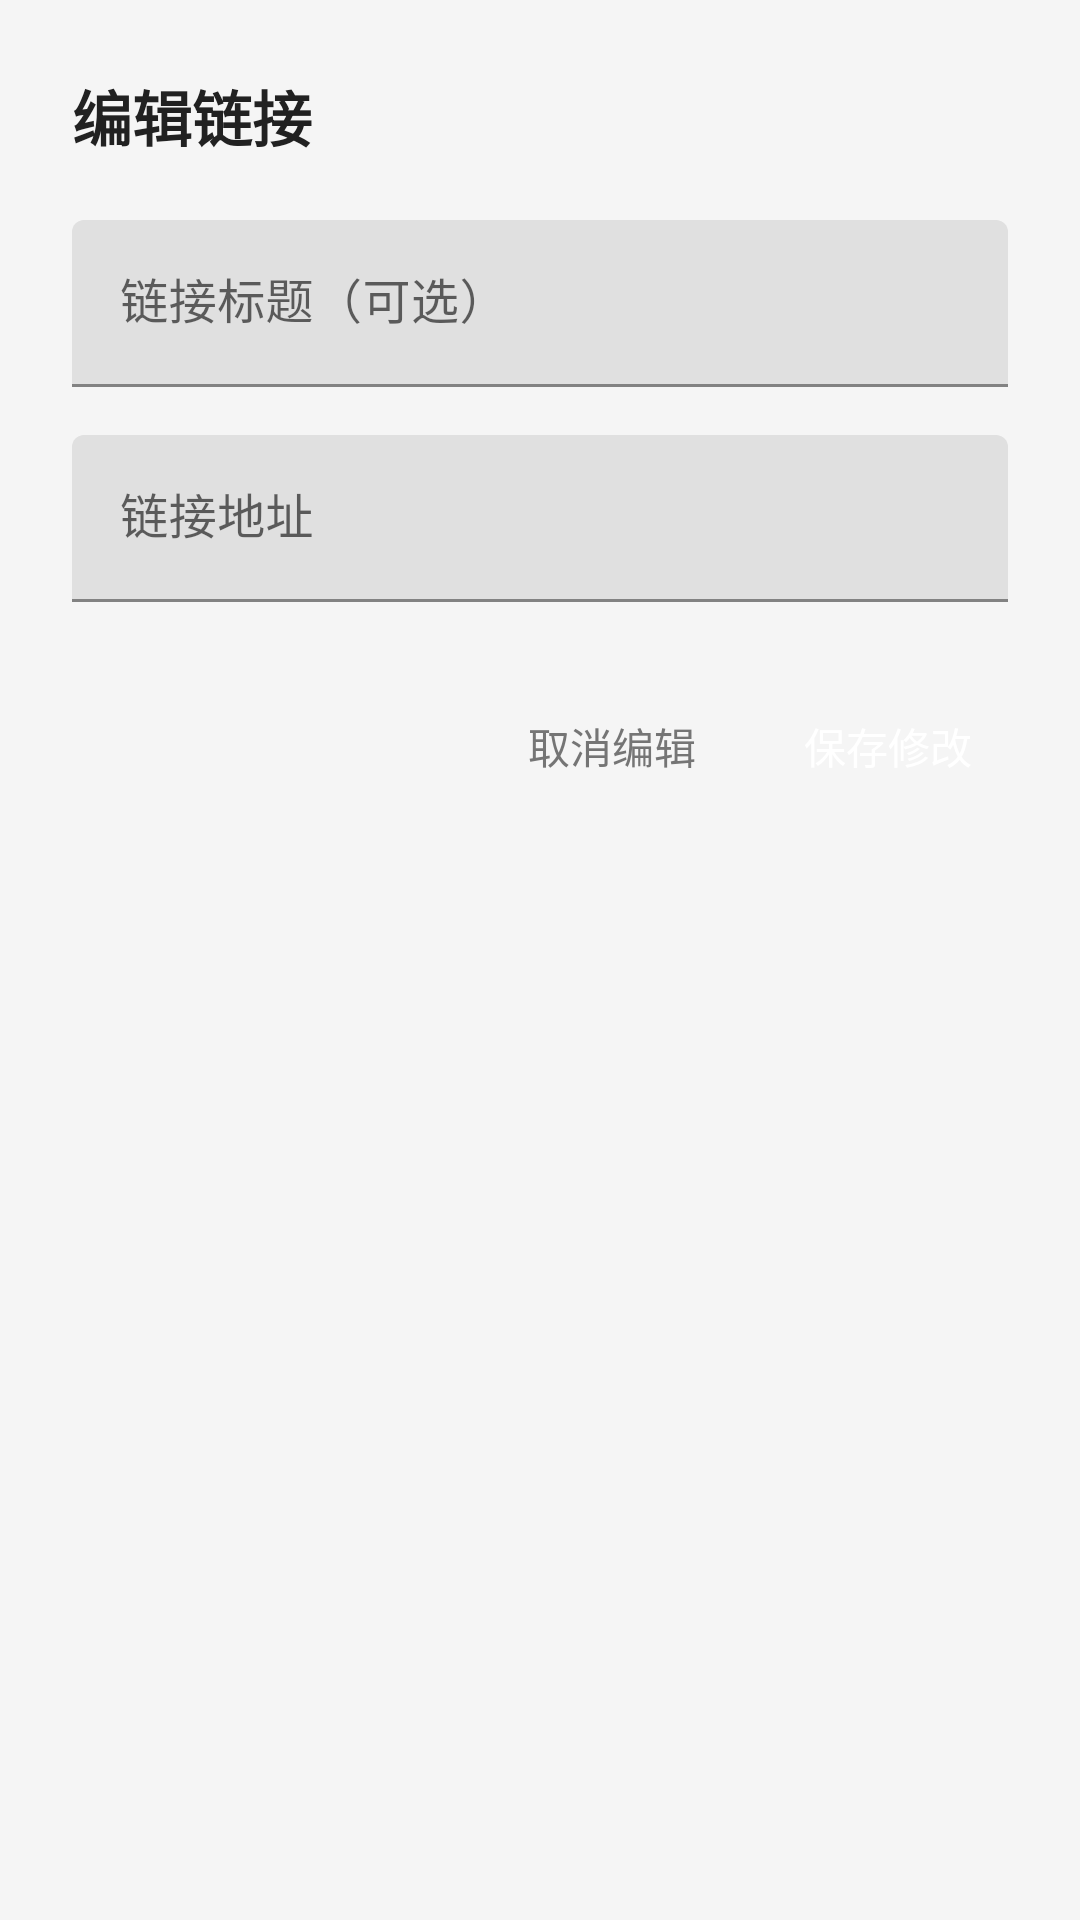

Write the Android layout XML for this screen, with the resource values it uses.
<!-- AndroidManifest.xml: application theme Theme.DeWuAutomationScript -->
<!-- res/layout/dialog_edit_url.xml -->
<?xml version="1.0" encoding="utf-8"?>
<LinearLayout xmlns:android="http://schemas.android.com/apk/res/android"
    xmlns:app="http://schemas.android.com/apk/res-auto"
    android:layout_width="match_parent"
    android:layout_height="wrap_content"
    android:orientation="vertical"
    android:padding="24dp">

    <TextView
        android:layout_width="wrap_content"
        android:layout_height="wrap_content"
        android:text="@string/edit_url_title"
        android:textSize="20sp"
        android:textStyle="bold"
        android:textColor="@color/text_primary"
        android:layout_marginBottom="20dp"
        android:gravity="center" />

    <com.google.android.material.textfield.TextInputLayout
        android:layout_width="match_parent"
        android:layout_height="wrap_content"
        android:layout_marginBottom="16dp"
        android:hint="@string/url_title_hint"
        app:boxStrokeColor="@color/primary_blue"
        app:hintTextColor="@color/primary_blue">

        <com.google.android.material.textfield.TextInputEditText
            android:id="@+id/etEditTitle"
            android:layout_width="match_parent"
            android:layout_height="wrap_content"
            android:inputType="text"
            android:textSize="16sp" />

    </com.google.android.material.textfield.TextInputLayout>

    <com.google.android.material.textfield.TextInputLayout
        android:layout_width="match_parent"
        android:layout_height="wrap_content"
        android:layout_marginBottom="24dp"
        android:hint="@string/url_address_hint"
        app:boxStrokeColor="@color/primary_blue"
        app:hintTextColor="@color/primary_blue">

        <com.google.android.material.textfield.TextInputEditText
            android:id="@+id/etEditUrl"
            android:layout_width="match_parent"
            android:layout_height="wrap_content"
            android:inputType="textUri"
            android:textSize="16sp" />

    </com.google.android.material.textfield.TextInputLayout>

    <LinearLayout
        android:layout_width="match_parent"
        android:layout_height="wrap_content"
        android:orientation="horizontal"
        android:gravity="end">

        <Button
            android:id="@+id/btnCancelEdit"
            android:layout_width="wrap_content"
            android:layout_height="48dp"
            android:text="@string/cancel_edit"
            android:textSize="14sp"
            android:textColor="@color/text_secondary"
            android:background="?attr/selectableItemBackgroundBorderless"
            android:layout_marginEnd="12dp"
            android:minWidth="80dp" />

        <Button
            android:id="@+id/btnSaveEdit"
            android:layout_width="wrap_content"
            android:layout_height="48dp"
            android:text="@string/save_changes"
            android:textSize="14sp"
            android:textColor="@color/white"
            android:background="@drawable/button_primary"
            android:minWidth="80dp" />

    </LinearLayout>

</LinearLayout>
<!-- resources referenced by this layout -->
<resources>
  <color name="primary_blue">#FF2196F3</color>
  <color name="text_primary">#FF212121</color>
  <color name="text_secondary">#FF757575</color>
  <color name="white">#FFFFFFFF</color>
  <string name="cancel_edit">取消编辑</string>
  <string name="edit_url_title">编辑链接</string>
  <string name="save_changes">保存修改</string>
  <string name="url_address_hint">链接地址</string>
  <string name="url_title_hint">链接标题（可选）</string>
  <style name="Theme.DeWuAutomationScript" parent="Theme.MaterialComponents.DayNight.NoActionBar">
          
          <item name="colorPrimary">@color/primary_blue</item>
          <item name="colorPrimaryVariant">@color/primary_blue_dark</item>
          <item name="colorOnPrimary">@color/white</item>
          
          <item name="colorSecondary">@color/accent_orange</item>
          <item name="colorSecondaryVariant">@color/accent_orange</item>
          <item name="colorOnSecondary">@color/white</item>
          
          <item name="android:statusBarColor">@color/primary_blue_dark</item>
          
          <item name="android:windowBackground">@color/background_light</item>
          
      </style>
  <color name="primary_blue_dark">#FF1976D2</color>
  <color name="accent_orange">#FFFF9800</color>
  <color name="background_light">#FFF5F5F5</color>
</resources>
